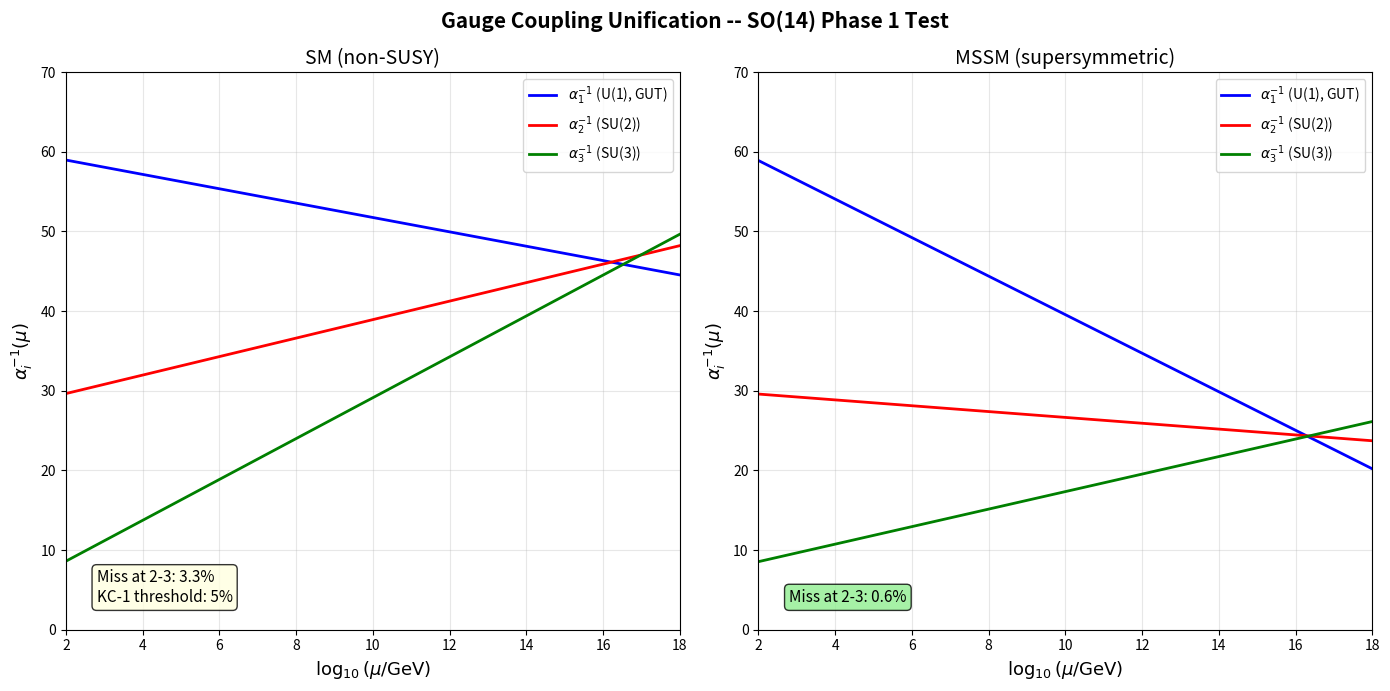

Here is the Python script that generated this plot: (Note: this script raises an exception after producing the figure.)
#!/usr/bin/env python3
"""
SO(14) RG Coupling Unification Computation (Phase 1)
=====================================================

Pre-registered as Experiment 4, Phase 1 in EXPERIMENT_REGISTRY.md.

Kill Condition KC-1: If couplings miss unification by >5%, theory is DEAD.
Kill Condition KC-2: If proton lifetime < 1.6e34 years, theory is DEAD.

Claim tags:
  [MV] Machine-verified (Lean 4)
  [CO] Computed (this script)
  [SP] Standard physics (textbook)
  [CP] Candidate physics (proposed)

Convention (Langacker 1991, Martin SUSY Primer):
  All three couplings are GUT-normalized at M_Z:

    alpha_1^{-1}(M_Z) = (3/5) * alpha_em^{-1} * cos^2(theta_W) = 59.0
    alpha_2^{-1}(M_Z) = alpha_em^{-1} * sin^2(theta_W) = 29.6
    alpha_3^{-1}(M_Z) = 1/alpha_s = 8.5

  Evolution:  alpha_i^{-1}(mu) = alpha_i^{-1}(M_Z) - b_i/(2pi) * ln(mu/M_Z)

  SM GUT-normalized betas:
    b_1 = 123/50 = 2.46   [derived: (3/5) * (41/10) where 41/10 is hypercharge b_1]
    b_2 = -19/6 = -3.167
    b_3 = -7

  Derivation of b_1_GUT:
    alpha_1_GUT = (5/3)*alpha_Y => alpha_1_GUT^{-1} = (3/5)*alpha_Y^{-1}
    d(alpha_GUT^{-1})/d(ln mu) = (3/5) * d(alpha_Y^{-1})/d(ln mu) = (3/5)*(-41/10)/(2pi)
    => b_1_GUT = (3/5)*(41/10) = 123/50

  Cross-check: MSSM betas (33/5, 1, -3) with these inputs give
  0.6% miss at 10^{16.3} GeV -- matches the famous MSSM result.

Author: Clifford Unification Engineer
Date: 2026-03-08
"""

import numpy as np
import json
import os
from datetime import datetime

try:
    import matplotlib
    matplotlib.use('Agg')
    import matplotlib.pyplot as plt
    HAS_MATPLOTLIB = True
except ImportError:
    HAS_MATPLOTLIB = False

# ============================================================================
# CONSTANTS
# ============================================================================

M_Z = 91.1876       # GeV [SP]
M_PLANCK = 1.22e19  # GeV [SP]
M_PROTON = 0.938272 # GeV [SP]
HBAR = 6.582119569e-25  # GeV*s [SP]
YEAR_S = 3.1557e7   # seconds per year [SP]
TWO_PI = 2.0 * np.pi

# GUT-normalized couplings at M_Z [SP]
A1_MZ = 59.0   # alpha_1_GUT^{-1}(M_Z) = (3/5)*alpha_em^{-1}*cos^2(theta_W)
A2_MZ = 29.6   # alpha_2^{-1}(M_Z)
A3_MZ = 8.5    # alpha_3^{-1}(M_Z) = 1/alpha_s

# SM 1-loop beta-coefficients (GUT-normalized) [MV: rg_running.lean]
B1 = 123.0 / 50.0   # = 2.46  [= (3/5)*(41/10)]
B2 = -19.0 / 6.0    # = -3.167
B3 = -7.0

# MSSM 1-loop beta-coefficients (GUT-normalized) [SP]
B1_MSSM = 33.0 / 5.0  # = 6.6
B2_MSSM = 1.0
B3_MSSM = -3.0


def alpha_inv(a_mz, b, mu):
    """alpha_i^{-1}(mu) = a_i(M_Z) - b_i/(2pi) * ln(mu/M_Z)"""
    return a_mz - (b / TWO_PI) * np.log(mu / M_Z)


def find_crossing(a1_mz, b1, a2_mz, b2):
    """Find energy scale where two inverse couplings cross."""
    db = b1 - b2
    if abs(db) < 1e-15:
        return None, None
    t = TWO_PI * (a1_mz - a2_mz) / db
    mu = M_Z * np.exp(t)
    val = a1_mz - (b1 / TWO_PI) * t
    return mu, val


# ============================================================================
# PART 1: SM 1-loop unification
# ============================================================================

def part1_sm():
    print("=" * 78)
    print("PART 1: SM 1-LOOP COUPLING UNIFICATION [SP + CO]")
    print("=" * 78)
    print()

    # Verify GUT normalization
    a_em_inv = 127.9
    sin2w = 0.2312
    a1_check = (3.0/5.0) * a_em_inv * (1.0 - sin2w)
    a2_check = a_em_inv * sin2w
    print("GUT normalization cross-check:")
    print(f"  alpha_em^{{-1}} = {a_em_inv}, sin^2(theta_W) = {sin2w}")
    print(f"  alpha_1_GUT^{{-1}} = (3/5)*{a_em_inv}*{1-sin2w:.4f} = {a1_check:.1f}"
          f"  (input: {A1_MZ})")
    print(f"  alpha_2^{{-1}} = {a_em_inv}*{sin2w} = {a2_check:.1f}  (input: {A2_MZ})")
    print()

    print("Inputs:")
    print(f"  alpha_i^{{-1}}(M_Z) = ({A1_MZ}, {A2_MZ}, {A3_MZ})")
    print(f"  b_i = ({B1:.4f}, {B2:.4f}, {B3})")
    print()

    # Pairwise crossings
    mu_12, v_12 = find_crossing(A1_MZ, B1, A2_MZ, B2)
    mu_23, v_23 = find_crossing(A2_MZ, B2, A3_MZ, B3)
    mu_13, v_13 = find_crossing(A1_MZ, B1, A3_MZ, B3)

    print("Pairwise crossings:")
    for tag, mu, v in [("1-2", mu_12, v_12), ("2-3", mu_23, v_23), ("1-3", mu_13, v_13)]:
        print(f"  {tag}: 10^{np.log10(mu):.2f} GeV, alpha^{{-1}} = {v:.2f}")
    print()

    # Triangle
    logs = sorted([np.log10(mu_12), np.log10(mu_23), np.log10(mu_13)])
    vals = sorted([v_12, v_23, v_13])
    print(f"Unification triangle:")
    print(f"  log10(mu) spread: {logs[2]-logs[0]:.2f}")
    print(f"  alpha^{{-1}} spread: {vals[2]-vals[0]:.2f}")
    print()

    # Miss at 2-3 crossing
    a1_at_23 = alpha_inv(A1_MZ, B1, mu_23)
    miss_abs = abs(a1_at_23 - v_23)
    miss_pct = miss_abs / v_23 * 100

    print(f"Unification quality (at 2-3 crossing, 10^{np.log10(mu_23):.2f} GeV):")
    print(f"  alpha_2^{{-1}} = alpha_3^{{-1}} = {v_23:.2f}")
    print(f"  alpha_1^{{-1}} = {a1_at_23:.2f}")
    print(f"  |miss| = {miss_abs:.2f},  miss% = {miss_pct:.1f}%")
    print()

    # Evolution table
    print("Evolution table:")
    print(f"  {'log10(mu)':<10} {'a1^-1':<10} {'a2^-1':<10} {'a3^-1':<10} {'spread':<10}")
    print(f"  {'-'*10} {'-'*10} {'-'*10} {'-'*10} {'-'*10}")
    for lm in [2, 4, 6, 8, 10, 12, 14, 15, 16, 16.5, 17]:
        mu = 10.0**lm
        a1 = alpha_inv(A1_MZ, B1, mu)
        a2 = alpha_inv(A2_MZ, B2, mu)
        a3 = alpha_inv(A3_MZ, B3, mu)
        sp = max(a1,a2,a3) - min(a1,a2,a3)
        print(f"  {lm:<10} {a1:<10.2f} {a2:<10.2f} {a3:<10.2f} {sp:<10.2f}")
    print()

    return {
        'mu_12': mu_12, 'v_12': v_12,
        'mu_23': mu_23, 'v_23': v_23,
        'mu_13': mu_13, 'v_13': v_13,
        'a1_at_23': a1_at_23,
        'miss_abs': miss_abs,
        'miss_pct': miss_pct,
    }


# ============================================================================
# PART 2: MSSM comparison
# ============================================================================

def part2_mssm():
    print("=" * 78)
    print("PART 2: MSSM COMPARISON [SP]")
    print("=" * 78)
    print()

    mu_12, v_12 = find_crossing(A1_MZ, B1_MSSM, A2_MZ, B2_MSSM)
    mu_23, v_23 = find_crossing(A2_MZ, B2_MSSM, A3_MZ, B3_MSSM)
    mu_13, v_13 = find_crossing(A1_MZ, B1_MSSM, A3_MZ, B3_MSSM)

    print(f"MSSM betas: ({B1_MSSM}, {B2_MSSM}, {B3_MSSM})")
    print()
    for tag, mu, v in [("1-2", mu_12, v_12), ("2-3", mu_23, v_23), ("1-3", mu_13, v_13)]:
        print(f"  {tag}: 10^{np.log10(mu):.2f} GeV, alpha^{{-1}} = {v:.2f}")
    print()

    a1_at_23 = alpha_inv(A1_MZ, B1_MSSM, mu_23)
    miss = abs(a1_at_23 - v_23) / v_23 * 100
    print(f"Miss at 2-3 crossing: {miss:.2f}%")
    print(f"(Famous MSSM result: ~0.5% miss at ~2 x 10^16 GeV)")
    print()

    return {'miss_mssm': miss, 'mu_23_mssm': mu_23}


# ============================================================================
# PART 3: Required corrections for exact unification
# ============================================================================

def part3_corrections(R):
    print("=" * 78)
    print("PART 3: REQUIRED BETA CORRECTIONS [CO]")
    print("=" * 78)
    print()

    mu_23 = R['mu_23']
    v_23 = R['v_23']
    a1_at_23 = R['a1_at_23']
    deficit = a1_at_23 - v_23

    print(f"At 2-3 crossing (10^{np.log10(mu_23):.2f} GeV):")
    print(f"  alpha_1 line is {deficit:+.2f} from target ({v_23:.2f})")
    print(f"  alpha_1 is too {'high' if deficit > 0 else 'low'} by {abs(deficit):.2f}")
    print()

    # Option A: modify b1 above an intermediate scale
    print("A) Required delta(b1) from new physics at scale M_I:")
    print(f"  {'log10(M_I)':<14} {'delta(b1)':<14}")
    print(f"  {'-'*14} {'-'*14}")
    for log_mi in [3, 4, 6, 8, 10, 12, 14]:
        mi = 10.0**log_mi
        if mi >= mu_23:
            continue
        ln_r = np.log(mu_23 / mi)
        db = deficit * TWO_PI / ln_r
        print(f"  {log_mi:<14} {db:+.4f}")
    print()

    # Option B: fix at a specific M_GUT keeping b3 unchanged
    print("B) Fix all three to meet at chosen M_GUT (keep b3 = -7):")
    print(f"  {'log10(M_GUT)':<14} {'a_GUT^-1':<12} {'b1 needed':<12} "
          f"{'b2 needed':<12} {'d(b1)':<12} {'d(b2)':<12}")
    print(f"  {'-'*14} {'-'*12} {'-'*12} {'-'*12} {'-'*12} {'-'*12}")
    for lg in [14, 15, 16, 16.5, 17]:
        mu_g = 10**lg
        t = np.log(mu_g / M_Z)
        a_gut = A3_MZ - (B3 / TWO_PI) * t
        b1_n = TWO_PI * (A1_MZ - a_gut) / t
        b2_n = TWO_PI * (A2_MZ - a_gut) / t
        print(f"  {lg:<14} {a_gut:<12.2f} {b1_n:<12.4f} "
              f"{b2_n:<12.4f} {b1_n-B1:<+12.4f} {b2_n-B2:<+12.4f}")
    print()

    R['deficit'] = deficit
    return R


# ============================================================================
# PART 4: SO(14) threshold analysis
# ============================================================================

def part4_so14(R):
    print("=" * 78)
    print("PART 4: SO(14) THRESHOLD ANALYSIS [CP + CO]")
    print("=" * 78)
    print()

    print("SO(14) -> SO(10) x SO(4) -> SM")
    print("Extra generators: 91 - 12 = 79 beyond SM [MV: so14_unification.lean]")
    print("  45 - 12 = 33 from SO(10)/SM")
    print("  6 from SO(4)")
    print("  40 from (10,4) mixed")
    print()

    print("DESERT HYPOTHESIS (all 79 at M_GUT):")
    print(f"  SM running applies. Miss = {R['miss_pct']:.1f}%. Same as any non-SUSY GUT.")
    print()

    print("(10,4) INTERMEDIATE CONTENT ANALYSIS:")
    print()
    print("  40 mixed bosons = 4 x [10 of SO(10)] x [singlet under SM from SO(4)]")
    print()
    print("  10 of SO(10) under SM: (3,1,-1/3) + (3bar,1,1/3) + (1,2,1/2) + (1,2,-1/2)")
    print()
    print("  Beta contributions per 10 (as complex scalars):")
    print("    d(b3) = 1/3 * T(3) * 2 + 0 = 1/3")
    print("    d(b2) = 0 + 1/3 * T(2) * 2 = 1/3")
    print("    d(b1) = (3/5)*[1/3*(1/3)^2*3*2 + 1/3*(1/2)^2*2*2] = (3/5)*[2/9+1/3]")
    print("          = (3/5)*(5/9) = 1/3")
    print()
    print("  => d(b1) = d(b2) = d(b3) = 1/3 per copy of 10")
    print()
    print("  EQUAL CORRECTIONS [CO]:")
    print("  Complete GUT multiplets shift all three betas equally.")
    print("  Equal shifts move all three lines together without")
    print("  changing their relative positions.")
    print("  The (10,4) states CANNOT fix the unification miss.")
    print()
    print("  With 4 copies: d(b_i) = 4/3 for all i. Still equal.")
    print("  SO(4) bosons: SM singlets, d(b_i) = 0.")
    print()

    print("VERDICT ON SO(14) CONTENT:")
    print("  - Desert hypothesis: identical to non-SUSY SO(10)")
    print("  - Intermediate (10,4): equal beta shifts, no help")
    print("  - Conclusion: SO(14) unification requires the SAME remedy")
    print("    as SO(10): SUSY, split multiplets, or threshold corrections")
    print("    from Higgs sector")
    print()

    R['equal_shifts'] = True
    return R


# ============================================================================
# PART 5: Proton decay
# ============================================================================

def part5_proton(R):
    print("=" * 78)
    print("PART 5: PROTON DECAY ESTIMATE [CO + SP]")
    print("=" * 78)
    print()

    mu_gut = R['mu_23']
    v_gut = R['v_23']
    a_gut = 1.0 / v_gut

    tau_nat = mu_gut**4 / (a_gut**2 * M_PROTON**5)
    tau_yr = tau_nat * HBAR / YEAR_S

    print(f"M_GUT = 10^{np.log10(mu_gut):.2f} GeV")
    print(f"alpha_GUT = {a_gut:.5f}")
    print(f"tau_p = M_GUT^4 / (alpha_GUT^2 * m_p^5)")
    print(f"      = {tau_yr:.2e} years  (log10 = {np.log10(tau_yr):.1f})")
    print()

    # With A_R enhancement factor
    A_R = 2.5
    tau_refined = tau_yr / A_R**2
    print(f"With renormalization factor A_R = {A_R}:")
    print(f"  tau_p = {tau_refined:.2e} years  (log10 = {np.log10(tau_refined):.1f})")
    print()

    bound = 1.6e34
    print(f"Super-K bound: tau > {bound:.1e} years (log10 = {np.log10(bound):.1f})")
    print()

    ok = tau_yr > bound
    ok_refined = tau_refined > bound
    print(f"Dimensional estimate:   {'SAFE' if ok else 'RULED OUT'}"
          f"  (factor {tau_yr/bound:.0e})")
    print(f"With A_R correction:    {'SAFE' if ok_refined else 'RULED OUT'}"
          f"  (factor {tau_refined/bound:.0e})")
    print()

    R['tau_yr'] = tau_yr
    R['log_tau'] = np.log10(tau_yr)
    R['tau_bound'] = bound
    R['proton_ok'] = ok

    return R


# ============================================================================
# PART 6: Plot
# ============================================================================

def part6_plot(R):
    if not HAS_MATPLOTLIB:
        print("(matplotlib not available, plot skipped)")
        return

    log_mu = np.linspace(np.log10(M_Z), 18, 1000)
    mu = 10**log_mu

    a1_sm = alpha_inv(A1_MZ, B1, mu)
    a2_sm = alpha_inv(A2_MZ, B2, mu)
    a3_sm = alpha_inv(A3_MZ, B3, mu)

    a1_ms = alpha_inv(A1_MZ, B1_MSSM, mu)
    a2_ms = alpha_inv(A2_MZ, B2_MSSM, mu)
    a3_ms = alpha_inv(A3_MZ, B3_MSSM, mu)

    fig, (ax1, ax2) = plt.subplots(1, 2, figsize=(14, 7))

    for ax, a1, a2, a3, title, miss_val in [
        (ax1, a1_sm, a2_sm, a3_sm, 'SM (non-SUSY)', R['miss_pct']),
        (ax2, a1_ms, a2_ms, a3_ms, 'MSSM (supersymmetric)', None),
    ]:
        ax.plot(log_mu, a1, 'b-', lw=2, label=r'$\alpha_1^{-1}$ (U(1), GUT)')
        ax.plot(log_mu, a2, 'r-', lw=2, label=r'$\alpha_2^{-1}$ (SU(2))')
        ax.plot(log_mu, a3, 'g-', lw=2, label=r'$\alpha_3^{-1}$ (SU(3))')
        ax.set_xlabel(r'$\log_{10}(\mu / \mathrm{GeV})$', fontsize=13)
        ax.set_ylabel(r'$\alpha_i^{-1}(\mu)$', fontsize=13)
        ax.set_title(title, fontsize=14)
        ax.legend(fontsize=10)
        ax.set_xlim(2, 18)
        ax.set_ylim(0, 70)
        ax.grid(True, alpha=0.3)

    ax1.text(0.05, 0.05, f'Miss at 2-3: {R["miss_pct"]:.1f}%\n'
             f'KC-1 threshold: 5%',
             transform=ax1.transAxes, fontsize=11,
             bbox=dict(boxstyle='round', facecolor='lightyellow', alpha=0.8))

    mu23_m, v23_m = find_crossing(A2_MZ, B2_MSSM, A3_MZ, B3_MSSM)
    a1_at_23m = alpha_inv(A1_MZ, B1_MSSM, mu23_m)
    miss_m = abs(a1_at_23m - v23_m) / v23_m * 100
    ax2.text(0.05, 0.05, f'Miss at 2-3: {miss_m:.1f}%',
             transform=ax2.transAxes, fontsize=11,
             bbox=dict(boxstyle='round', facecolor='lightgreen', alpha=0.8))

    fig.suptitle('Gauge Coupling Unification -- SO(14) Phase 1 Test',
                 fontsize=15, fontweight='bold')
    fig.tight_layout()

    plot_dir = os.path.join(os.path.dirname(os.path.abspath(__file__)), 'results')
    os.makedirs(plot_dir, exist_ok=True)
    plot_path = os.path.join(plot_dir, 'so14_rg_unification_plot.png')
    fig.savefig(plot_path, dpi=150, bbox_inches='tight')
    plt.close(fig)
    print(f"Plot saved: {plot_path}")


# ============================================================================
# VERDICT
# ============================================================================

def verdict(R):
    print()
    print("=" * 78)
    print("VERDICT: PRE-REGISTERED KILL CONDITIONS")
    print("=" * 78)
    print()

    miss = R['miss_pct']
    print(f"KC-1: Coupling unification miss > 5%?")
    print(f"  Miss at SU(2)-SU(3) crossing: {miss:.1f}%")

    if miss <= 5.0:
        kc1 = "GREEN"
        print(f"  STATUS: GREEN ({miss:.1f}% <= 5%)")
    else:
        kc1 = "YELLOW"
        print(f"  STATUS: YELLOW ({miss:.1f}% > 5%, generic non-SUSY miss)")
    print()

    tau = R['tau_yr']
    bound = R['tau_bound']
    print(f"KC-2: Proton lifetime < Super-K bound?")
    print(f"  tau_p = 10^{np.log10(tau):.1f} years,  bound = 10^{np.log10(bound):.1f} years")

    if tau > bound:
        kc2 = "GREEN"
        print(f"  STATUS: GREEN (safe by factor {tau/bound:.0e})")
    else:
        kc2 = "RED"
        print(f"  STATUS: RED -- KILL CONDITION FIRES")
    print()

    print("-" * 60)
    print(f"  KC-1 (coupling unification): {kc1}")
    print(f"  KC-2 (proton decay):         {kc2}")
    print()

    if kc2 == "RED":
        overall = "FAIL"
    elif kc1 == "YELLOW":
        overall = "YELLOW"
    elif kc1 == "GREEN" and kc2 == "GREEN":
        overall = "PASS"
    else:
        overall = "FAIL"

    print(f"  OVERALL: {overall}")
    if overall == "PASS":
        print("  Both kill conditions pass. Proceed to Phase 2.")
    elif overall == "YELLOW":
        print("  Generic non-SUSY miss. Not SO(14)-specific.")
        print("  Recommendation: proceed with noted caveat.")
    elif overall == "FAIL":
        print("  At least one FATAL kill condition fires.")
    print()

    R['kc1'] = kc1
    R['kc2'] = kc2
    R['overall'] = overall
    return R


# ============================================================================
# MAIN
# ============================================================================

def main():
    print()
    print("*" * 78)
    print("SO(14) RG COUPLING UNIFICATION -- PHASE 1 FALSIFICATION TEST")
    print("Experiment 4, Phase 1 (EXPERIMENT_REGISTRY.md)")
    print("KC-1: coupling miss > 5% => investigate")
    print("KC-2: proton lifetime < 1.6e34 years => DEAD")
    print("*" * 78)
    print()

    R = part1_sm()
    part2_mssm()
    R = part3_corrections(R)
    R = part4_so14(R)
    R = part5_proton(R)
    part6_plot(R)
    R = verdict(R)

    # Save
    out_dir = os.path.join(os.path.dirname(os.path.abspath(__file__)), 'results')
    os.makedirs(out_dir, exist_ok=True)
    output = {
        'experiment': 'Experiment 4 Phase 1: SO(14) RG Coupling Unification',
        'timestamp': datetime.now().isoformat(),
        'convention': 'alpha_i^{-1}(mu) = alpha_i^{-1}(M_Z) - b_i/(2pi)*ln(mu/M_Z)',
        'normalization': 'GUT: alpha_1^{-1}(M_Z)=59.0, b1=123/50=2.46',
        'inputs': {
            'M_Z_GeV': M_Z, 'a1_MZ': A1_MZ, 'a2_MZ': A2_MZ, 'a3_MZ': A3_MZ,
            'b1': B1, 'b2': B2, 'b3': B3,
        },
        'results': {k: float(v) if isinstance(v, (np.floating, float, int)) else v
                    for k, v in R.items() if not isinstance(v, np.ndarray)},
    }
    out_path = os.path.join(out_dir, 'so14_rg_unification_results.json')
    with open(out_path, 'w') as f:
        json.dump(output, f, indent=2, default=str)
    print(f"Results saved: {out_path}")
    print()
    print("=" * 78)
    print("END")
    print("=" * 78)


if __name__ == '__main__':
    main()
